Dataset: aurora_train (GitHub, 123675/data). Classes: drapery aurora, hotspot aurora, multiple arcs aurora, radial aurora, single arc aurora.

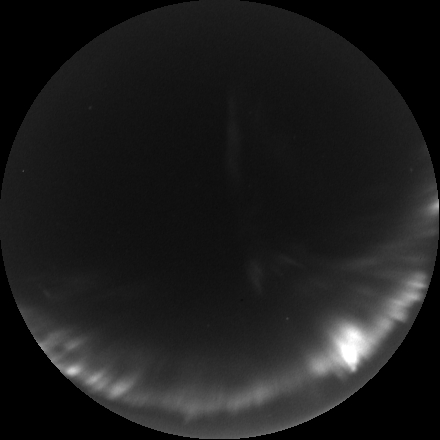
Label: single arc aurora

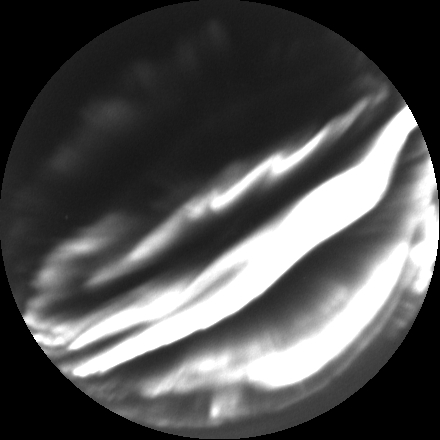
Label: multiple arcs aurora

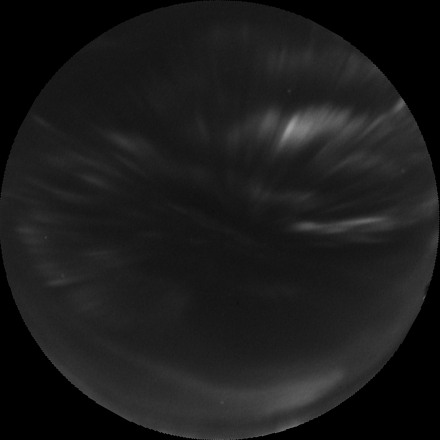
Label: drapery aurora

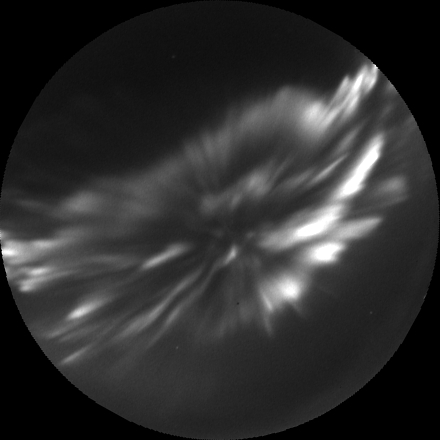
Label: hotspot aurora

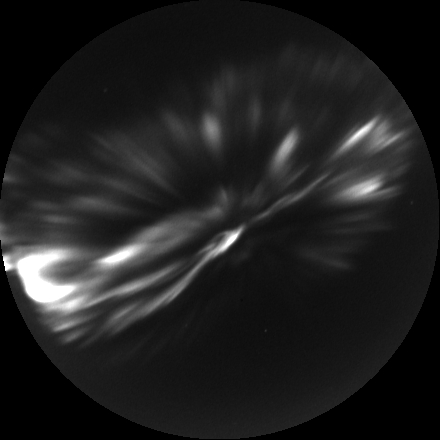
Label: hotspot aurora

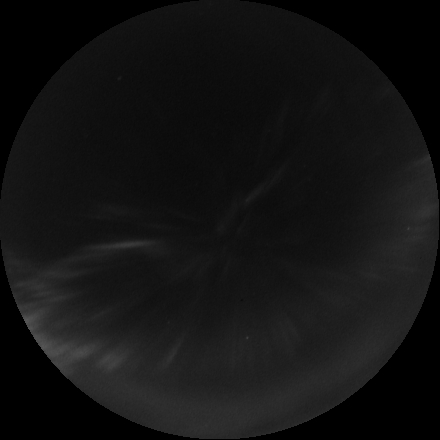
Label: radial aurora
